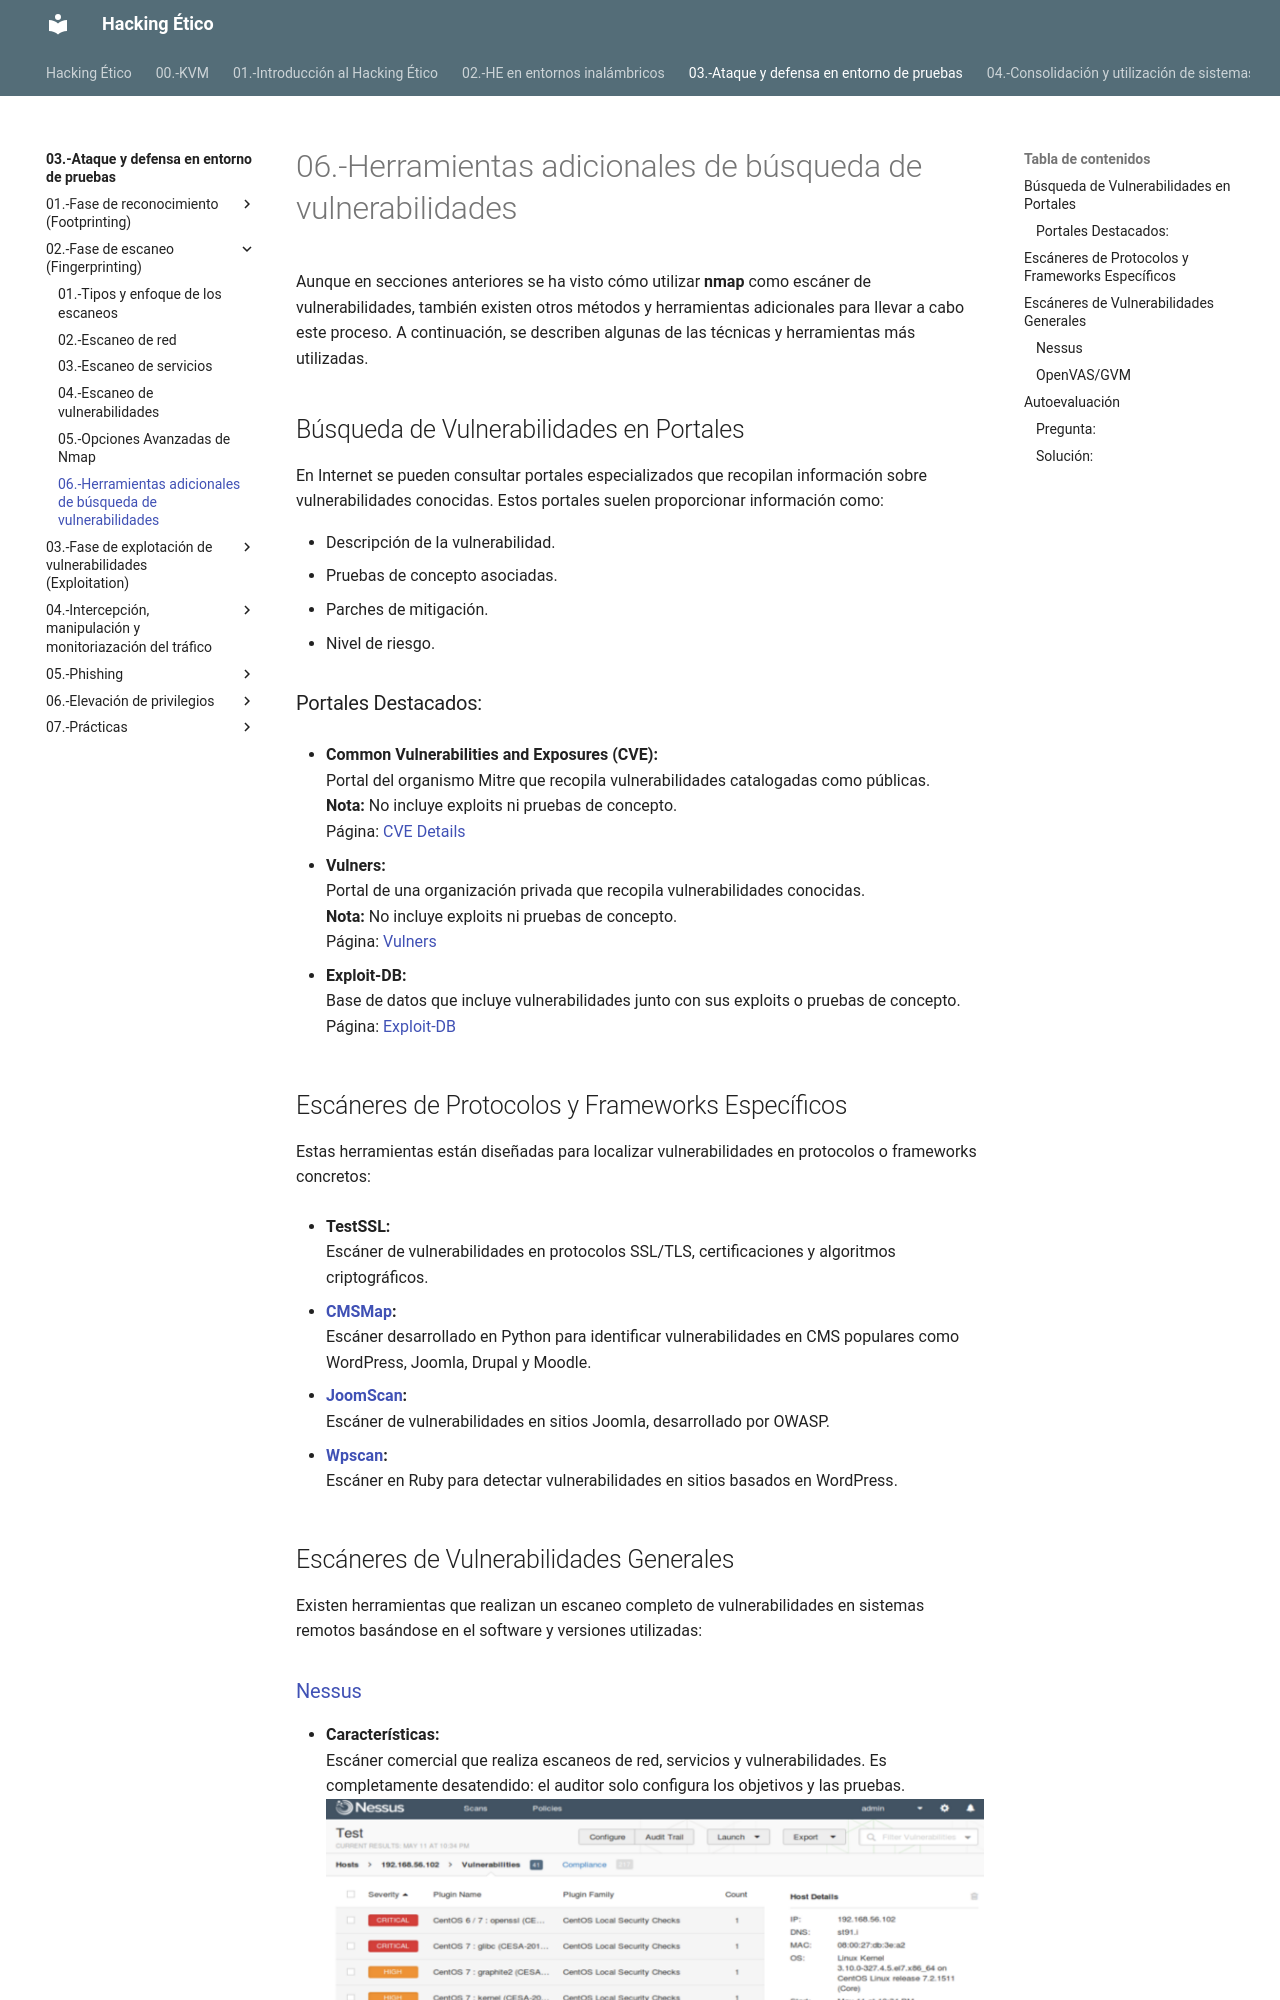

repository: giganteavila/HE · page: 03.-Ataque y defensa en entorno de pruebas/02.-Fase de escaneo (Fingerprinting)/06.-Herramientas adicionales de búsqueda de vulnerabilidades/index.html · generator: mkdocs

Aunque en secciones anteriores se ha visto cómo utilizar **nmap** como escáner de vulnerabilidades, también existen otros métodos y herramientas adicionales para llevar a cabo este proceso. A continuación, se describen algunas de las técnicas y herramientas más utilizadas.

## Búsqueda de Vulnerabilidades en Portales

En Internet se pueden consultar portales especializados que recopilan información sobre vulnerabilidades conocidas. Estos portales suelen proporcionar información como:

- Descripción de la vulnerabilidad.
- Pruebas de concepto asociadas.
- Parches de mitigación.
- Nivel de riesgo.

### Portales Destacados:
- **Common Vulnerabilities and Exposures (CVE):**  
  Portal del organismo Mitre que recopila vulnerabilidades catalogadas como públicas.  
  **Nota:** No incluye exploits ni pruebas de concepto.  
  Página: [CVE Details](https://www.cvedetails.com)

- **Vulners:**  
  Portal de una organización privada que recopila vulnerabilidades conocidas.  
  **Nota:** No incluye exploits ni pruebas de concepto.  
  Página: [Vulners](https://vulners.com)

- **Exploit-DB:**  
  Base de datos que incluye vulnerabilidades junto con sus exploits o pruebas de concepto.  
  Página: [Exploit-DB](https://www.exploit-db.com)

## Escáneres de Protocolos y Frameworks Específicos

Estas herramientas están diseñadas para localizar vulnerabilidades en protocolos o frameworks concretos:

- **TestSSL:**  
  Escáner de vulnerabilidades en protocolos SSL/TLS, certificaciones y algoritmos criptográficos.

- **[CMSMap](https://github.com/Dionach/CMSmap):**  
  Escáner desarrollado en Python para identificar vulnerabilidades en CMS populares como WordPress, Joomla, Drupal y Moodle.

- **[JoomScan](https://github.com/OWASP/joomscan):**  
  Escáner de vulnerabilidades en sitios Joomla, desarrollado por OWASP.

- **[Wpscan](https://github.com/wpscanteam/wpscan):**  
  Escáner en Ruby para detectar vulnerabilidades en sitios basados en WordPress.
